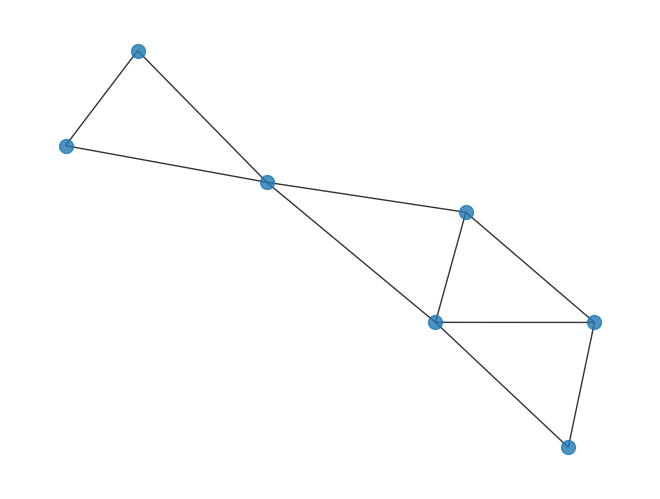

Here is the Python script that generated this plot: (Note: this script raises an exception after producing the figure.)
import networkx as nx
import matplotlib.pyplot as plt

def influence_maximization(g_, k_, eta_, l_):

    seed_set = set()  # Initialize empty seed set
    for _ in range(eta_):
        # Compute spread for each initial node
        spread = {}
        for node in g_.nodes():
            if node not in seed_set:
                s = 0
                for _ in range(l_):
                    # Extract a random subgraph induced by the seed set and the current node
                    subgraph = nx.DiGraph(g_.subgraph(list(seed_set) + [node]))

                    # Compute spread of subgraph starting from current node
                    s += compute_spread(subgraph, node)

                # Compute average spread over multiple iterations
                spread[node] = s / l_

        # Add node with maximum spread to seed set
        max_node = max(spread, key=spread.get)
        seed_set.add(max_node)

    return list(seed_set)


def compute_spread(g_, node):

    # Initialize set of activated nodes with starting node
    activated = set([node])

    # Iterate until no new nodes are activated
    while True:
        new_activated = False
        for u in g_.nodes():
            # Skip nodes that are already activated
            if u in activated:
                continue

            # Compute activation probability
            num_active_neighbors = len([v for v in g_.predecessors(u) if v in activated])
            num_neighbors = len(list(g_.predecessors(u)))
            if num_neighbors == 0:
                activation_prob = 0.0
            else:
                activation_prob = num_active_neighbors / num_neighbors

            # Activate node with probability activation_prob
            if random.random() < activation_prob:
                activated.add(u)
                new_activated = True

        if not new_activated:
            break

    return len(activated)

# Define graph
G = nx.Graph()
G.add_edges_from([(1, 2), (1, 3), (2, 3), (3, 4), (3, 5), (4, 5), (4, 6), (5, 6), (5, 7), (6, 7)])

# Draw graph
pos = nx.spring_layout(G)
nx.draw(G, pos=pos, node_size=100, alpha=0.8)

# Highlight seed nodes
seed_nodes = influence_maximization(G, k=3, eta=5, l=10)
nx.draw_networkx_nodes(G, pos=pos, nodelist=seed_nodes, node_color='r', node_size=200, alpha=0.8)

# Add labels
labels = {node: str(node) for node in G.nodes()}
nx.draw_networkx_labels(G, pos=pos, labels=labels, font_size=10)

# Display graph
plt.show()

# Print seed nodes
print("Seed nodes: " + str(seed_nodes))

#part 2

import networkx as nx
import matplotlib.pyplot as plt

def influence_maximization(g_, k_, eta_, l_):

    seed_set_ = set()  # Initialize empty seed set
    target_sizes_ = []  # Initialize list for target set sizes
    active_sizes_ = []  # Initialize list for active set sizes

    for _ in range(eta_):
        # Compute spread for each initial node
        spread = {}
        for node in g_.nodes():
            if node not in seed_set_:
                s = 0
                for _ in range(l_):
                    # Extract a random subgraph induced by the seed set and the current node
                    subgraph = nx.DiGraph(g_.subgraph(list(seed_set_) + [node]))

                    # Compute spread of subgraph starting from current node
                    s += compute_spread(subgraph, node)

                # Compute average spread over multiple iterations
                spread[node] = s / l_

        # Add node with maximum spread to seed set
        max_node = max(spread, key=spread.get)
        seed_set_.add(max_node)

        # Calculate target set size and active set size
        target_sizes_.append(len(seed_set_))
        active_sizes_.append(compute_spread(g_, max_node))

    return list(seed_set_), target_sizes_, active_sizes_


def compute_spread(g_, node):

    # Initialize set of activated nodes with starting node
    activated = set([node])

    # Iterate until no new nodes are activated
    while True:
        new_activated = False
        for u in g_.nodes():
            # Skip nodes that are already activated
            if u in activated:
                continue

            # Compute activation probability
            num_active_neighbors = len([v for v in g_.neighbors(u) if v in activated])
            num_neighbors = len(list(g_.neighbors(u)))
            if num_neighbors == 0:
                activation_prob = 0.0
            else:
                activation_prob = num_active_neighbors / num_neighbors

            # Activate node with probability activation_prob
            if random.random() < activation_prob:
                activated.add(u)
                new_activated = True

        if not new_activated:
            break

    return len(activated)


# Define graph
G = nx.Graph()
G.add_edges_from([(1, 2), (1, 3), (2, 3), (3, 4), (3, 5), (4, 5), (4, 6), (5, 6), (5, 7), (6, 7)])

# Draw graph
pos = nx.spring_layout(G)
nx.draw(G, pos=pos, node_size=300, alpha=0.8)

# Highlight seed nodes
seed_nodes, target_sizes, active_sizes = influence_maximization(G, k_=3, eta_=5, l_=10)
nx.draw_networkx_nodes(G, pos=pos, nodelist=seed_nodes, node_color='r', node_size=500, alpha=0.8)

# Add labels
labels = {node: str(node) for node in G.nodes()}
nx.draw_networkx_labels(G, pos=pos, labels=labels, font_size=10)

# Display graph
plt.show()

# Print seed nodes
print("Seed nodes: " + str(seed_nodes))

# Plot active set size vs. target set size
plt.plot(target_sizes, active_sizes)
plt.xlabel('Target Set Size')
plt.ylabel('Active Set Size')
plt.title('Active Set Size vs. Target Set Size')
plt.show()

#part 3

import networkx as nx
import random
import matplotlib.pyplot as plt

def influence_maximization(g_, k_, eta_, l_, mode_):

    seed_set_ = set()  # Initialize empty seed set
    target_sizes_ = []  # Initialize list for target set sizes
    active_sizes_ = []  # Initialize list for active set sizes

    for _ in range(eta_):
        # Compute spread for each initial node
        spread = {}
        for node in g_.nodes():
            if node not in seed_set_:
                s = 0
                for _ in range(l_):
                    # Extract a random subgraph induced by the seed set and the current node
                    subgraph = nx.DiGraph(g_.subgraph(list(seed_set_) + [node]))

                    # Compute spread of subgraph starting from current node
                    s += compute_spread(subgraph, node)

                # Compute average spread over multiple iterations
                spread[node] = s / l_

        if mode == 'random':
            # Select a random node as the next seed node
            max_node = random.choice(list(spread.keys()))
        elif mode == 'high degree':
            # Select the node with the highest degree as the next seed node
            max_node = max(spread, key=lambda node_: g_.degree(node_))
        elif mode == 'central':
            # Select the node with the highest closeness centrality as the next seed node
            max_node = max(spread, key=lambda node_: nx.closeness_centrality(g_)[node_])
        elif mode == 'greedy':
            # Select the node with the maximum marginal gain as the next seed node
            max_node = max(spread, key=spread.get)
        else:
            raise ValueError("Invalid mode. Please choose from: random, high degree, central, greedy.")

        # Add node with maximum spread to seed set
        seed_set_.add(max_node)

        # Calculate target set size and active set size
        target_sizes_.append(len(seed_set_))
        active_sizes_.append(compute_spread(g_, max_node))

    return list(seed_set_), target_sizes_, active_sizes_


def compute_spread(g, node):

    # Initialize set of activated nodes with starting node
    activated = set([node])

    # Iterate until no new nodes are activated
    while True:
        new_activated = False
        for u in g.nodes():
            # Skip nodes that are already activated
            if u in activated:
                continue

            # Compute activation probability
            num_active_neighbors = len([v for v in g.neighbors(u) if v in activated])
            num_neighbors = len(list(g.neighbors(u)))
            if num_neighbors == 0:
                activation_prob = 0.0
            else:
                activation_prob = num_active_neighbors / num_neighbors

            # Activate node with probability activation_prob
            if random.random() < activation_prob:
                activated.add(u)
                new_activated = True

        if not new_activated:
            break

    return len(activated)


# Define graph
G = nx.Graph()
G.add_edges_from([(1, 2), (1, 3), (2, 3), (3, 4), (3, 5), (4, 5), (4, 6), (5, 6), (5, 7), (6, 7)])

# Draw graph
pos = nx.spring_layout(G)
nx.draw(G, pos=pos, node_size=300, alpha=0.8)

# Random mode
plt.figure()
seed_nodes, target_sizes, active_sizes = influence_maximization(G, k=3, eta=5, l=10, mode='random')
nx.draw_networkx_nodes(G, pos=pos, nodelist=seed_nodes, node_color='r', node_size=500, alpha=0.8)
nx.draw_networkx_labels(G, pos=pos, labels=labels, font_size=10)
plt.plot(target_sizes, active_sizes)
plt.xlabel('Target Set Size')
plt.ylabel('Active Set Size')
plt.title('Random Mode')
plt.show()

# High degree mode
plt.figure()
seed_nodes, target_sizes, active_sizes = influence_maximization(G, k=3, eta=5, l=10, mode='high degree')
nx.draw_networkx_nodes(G, pos=pos, nodelist=seed_nodes, node_color='r', node_size=500, alpha=0.8)
nx.draw_networkx_labels(G, pos=pos, labels=labels, font_size=10)
plt.plot(target_sizes, active_sizes)
plt.xlabel('Target Set Size')
plt.ylabel('Active Set Size')
plt.title('High Degree Mode')
plt.show()

# Central mode
plt.figure()
seed_nodes, target_sizes, active_sizes = influence_maximization(G, k=3, eta=5, l=10, mode='central')
nx.draw_networkx_nodes(G, pos=pos, nodelist=seed_nodes, node_color='r', node_size=500, alpha=0.8)
nx.draw_networkx_labels(G, pos=pos, labels=labels, font_size=10)
plt.plot(target_sizes, active_sizes)
plt.xlabel('Target Set Size')
plt.ylabel('Active Set Size')
plt.title('Central Mode')
plt.show()

# Greedy mode
plt.figure()
seed_nodes, target_sizes, active_sizes = influence_maximization(G, k=3, eta=5, l=10, mode='greedy')
nx.draw_networkx_nodes(G, pos=pos, nodelist=seed_nodes, node_color='r', node_size=500, alpha=0.8)
nx.draw_networkx_labels(G, pos=pos, labels=labels, font_size=10)
plt.plot(target_sizes, active_sizes)
plt.xlabel('Target Set Size')
plt.ylabel('Active Set Size')
plt.title('Greedy Mode')
plt.show()


#part 4

import networkx as nx
import random
import matplotlib.pyplot as plt

def influence_maximization(g_, k_, eta_, l_, mode_):

    seed_set_ = set()  # Initialize empty seed set
    target_sizes_ = []  # Initialize list for target set sizes
    active_sizes_ = []  # Initialize list for active set sizes

    for _ in range(eta_):
        # Compute spread for each initial node
        spread = {}
        for node in g_.nodes():
            if node not in seed_set_:
                s = 0
                for _ in range(l_):
                    # Extract a random subgraph induced by the seed set and the current node
                    subgraph = nx.DiGraph(g_.subgraph(list(seed_set_) + [node]))

                    # Compute spread of subgraph starting from current node
                    s += compute_spread(subgraph, node)

                # Compute average spread over multiple iterations
                spread[node] = s / l_

        if mode == 'random':
            # Select a random node as the next seed node
            max_node = random.choice(list(spread.keys()))
        elif mode == 'high degree':
            # Select the node with the highest degree as the next seed node
            max_node = max(spread, key=lambda node_: g_.degree(node_))
        elif mode == 'central':
            # Select the node with the highest closeness centrality as the next seed node
            max_node = max(spread, key=lambda node_: nx.closeness_centrality(g_)[node_])
        elif mode == 'greedy':
            # Select the node with the maximum marginal gain as the next seed node
            max_node = max(spread, key=spread.get)
        else:
            raise ValueError("Invalid mode. Please choose from: random, high degree, central, greedy.")

        # Add node with maximum spread to seed set
        seed_set_.add(max_node)

        # Calculate target set size and active set size
        target_sizes_.append(len(seed_set_))
        active_sizes_.append(compute_spread(g_, max_node))

    return list(seed_set_), target_sizes_, active_sizes_


def compute_spread(g_, node):

    # Initialize set of activated nodes with starting node
    activated = set([node])

    # Iterate until no new nodes are activated
    while True:
        new_activated = False
        for u in g_.nodes():
            # Skip nodes that are already activated
            if u in activated:
                continue

            # Compute activation probability
            num_active_neighbors = len([v for v in g_.neighbors(u) if v in activated])
            num_neighbors = len(list(g_.neighbors(u)))
            if num_neighbors == 0:
                activation_prob = 0.0
            else:
                activation_prob = num_active_neighbors / num_neighbors

            # Activate node with probability activation_prob
            if random.random() < activation_prob:
                activated.add(u)
                new_activated = True

        if not new_activated:
            break

    return len(activated)



# Define graph
G = nx.Graph()
G.add_edges_from([(1, 2), (1, 3), (2, 3), (3, 4), (3, 5), (4, 5), (4, 6), (5, 6), (5, 7), (6, 7)])

# Create subplots
fig, axs = plt.subplots(2, 2, figsize=(10, 10))

modes = ['random', 'high degree', 'central', 'greedy']

# Iterate over modes and plot graphs
for i, mode in enumerate(modes):
    # Select subplot
    ax = axs[i // 2, i % 2]

    # Perform influence maximization
    seed_nodes, target_sizes, active_sizes = influence_maximization(G, k=3, eta=5, l=10, mode=mode)

    # Plot target set size
    ax.plot(range(1, len(target_sizes) + 1), target_sizes, label='Target Set Size')

    # Plot active set size
    ax.plot(range(1, len(active_sizes) + 1), active_sizes, label='Active Set Size')

    # Set title and labels
    ax.set_title(mode.capitalize())
    ax.set_xlabel('Iteration')
    ax.set_ylabel('Set Size')

    # Add legend
    ax.legend()

# Adjust spacing between subplots
plt.tight_layout()

# Display the plot
plt.show()

#part 5

import networkx as nx
import random
import matplotlib.pyplot as plt

def influence_maximization(g_, k_, eta_, l_, mode_):

    seed_set_ = set()  # Initialize empty seed set
    target_sizes_ = []  # Initialize list for target set sizes
    active_sizes_ = []  # Initialize list for active set sizes

    for _ in range(eta_):
        # Compute spread for each initial node
        spread = {}
        for node in g_.nodes():
            if node not in seed_set_:
                s = 0
                for _ in range(l_):
                    # Extract a random subgraph induced by the seed set and the current node
                    subgraph = nx.DiGraph(g_.subgraph(list(seed_set_) + [node]))

                    # Compute spread of subgraph starting from current node
                    s += compute_spread(subgraph, node)

                # Compute average spread over multiple iterations
                spread[node] = s / l_

        if mode == 'random':
            # Select a random node as the next seed node
            max_node = random.choice(list(spread.keys()))
        elif mode == 'high degree':
            # Select the node with the highest degree as the next seed node
            max_node = max(spread, key=lambda node_: g_.degree(node_))
        elif mode == 'central':
            # Select the node with the highest closeness centrality as the next seed node
            max_node = max(spread, key=lambda node_: nx.closeness_centrality(g_)[node_])
        elif mode == 'greedy':
            # Select the node with the maximum marginal gain as the next seed node
            max_node = max(spread, key=spread.get)
        else:
            raise ValueError("Invalid mode. Please choose from: random, high degree, central, greedy.")

        # Add node with maximum spread to seed set
        seed_set_.add(max_node)

        # Calculate target set size and active set size
        target_sizes_.append(len(seed_set_))
        active_sizes_.append(compute_spread(g_, max_node))

    return list(seed_set_), target_sizes_, active_sizes_


def compute_spread(g_, node):

    # Initialize set of activated nodes with starting node
    activated = set([node])

    # Iterate until no new nodes are activated
    while True:
        new_activated = False
        for u in g_.nodes():
            # Skip nodes that are already activated
            if u in activated:
                continue

            # Compute activation probability
            num_active_neighbors = len([v for v in g_.neighbors(u) if v in activated])
            num_neighbors = len(list(g_.neighbors(u)))
            if num_neighbors == 0:
                activation_prob = 0.0
            else:
                activation_prob = num_active_neighbors / num_neighbors

            # Activate node with probability activation_prob
            if random.random() < activation_prob:
                activated.add(u)
                new_activated = True

        if not new_activated:
            break

    return len(activated)



# Define graph
G = nx.Graph()
G.add_edges_from([(1, 2), (1, 3), (2, 3), (3, 4), (3, 5), (4, 5), (4, 6), (5, 6), (5, 7), (6, 7)])

# Create subplots
fig, axs = plt.subplots(2, 2, figsize=(10, 10))

modes = ['random', 'high degree', 'central', 'greedy']

# Iterate over modes and plot graphs
for i, mode in enumerate(modes):
    # Select subplot
    ax = axs[i // 2, i % 2]

    # Perform influence maximization
    seed_nodes, target_sizes, active_sizes = influence_maximization(G, k=3, eta=5, l=10, mode=mode)

    # Plot target set size
    ax.plot(range(1, len(target_sizes) + 1), target_sizes, label='Target Set Size')

    # Plot active set size
    ax.plot(range(1, len(active_sizes) + 1), active_sizes, label='Active Set Size')

    # Set title and labels
    ax.set_title(mode.capitalize())
    ax.set_xlabel('Iteration')
    ax.set_ylabel('Set Size')

    # Add legend
    ax.legend()

# Adjust spacing between subplots
plt.tight_layout()

# Display the plot
plt.show()


#part 6

import networkx as nx
import random
import matplotlib.pyplot as plt


G = nx.Graph()
G.add_edges_from([(1, 2), (1, 3), (2, 3), (3, 4), (3, 5), (4, 5), (4, 6), (5, 6), (5, 7), (6, 7)])

plt.figure(figsize=(12, 8))


k = 3
eta = 5
l = 10

modes = ['random', 'high degree', 'central', 'greedy']


plt.title('Comparison of Influence Maximization Strategies')

for mode in modes:
    seed_nodes, target_sizes, active_sizes = influence_maximization(G, k, eta, l, mode)

    plt.plot(target_sizes, active_sizes, label=mode.capitalize())

plt.xlabel('Target Set Size')
plt.ylabel('Active Set Size')
plt.legend()
plt.show()
